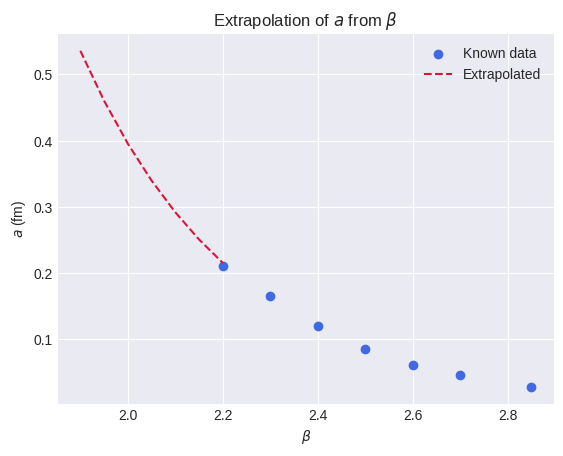

Reproduce this figure in Python.
"""
The code below extrapolates from known values of $\beta$ and the corresponding $a$ values new $a$ values for lower values of $\beta$.

"""

import numpy as np
import scipy.optimize as scp
import matplotlib.pyplot as plt

plt.style.use('seaborn-v0_8-darkgrid')

# We use the given values of beta and the corresponding values of a
beta = np.array([2.20, 2.30, 2.40, 2.50, 2.60, 2.70, 2.85])
a = np.array([0.211, 0.166, 0.120, 0.0857, 0.0612, 0.0457, 0.02845])


def model(beta, A, B):
    return A * np.exp(-B * beta)

# Using curve fitting from scipy with an initial guess of (1,1), giving us the constants A and B
parameters, covaraiance = scp.curve_fit(model, beta, a, p0 = (1.0,1.0))
A = parameters[0]
B = parameters[1]

beta_guess = np.arange(1.9, 2.2, 0.05)
a_guess = model(beta_guess, A, B)  

for i in range(len(beta_guess)):
    print(f"Beta = {beta_guess[i]}, a = {a_guess[i]:.6f}")

plt.scatter(beta, a, label='Known data',color='royalblue')
plt.plot(beta_guess, a_guess,'--', label='Extrapolated', color='crimson')
plt.title(r'Extrapolation of $a$ from $\beta$')
plt.xlabel(r'$\beta$')
plt.ylabel(r'$a$ (fm)')
plt.grid(True)
plt.legend()
plt.show()
